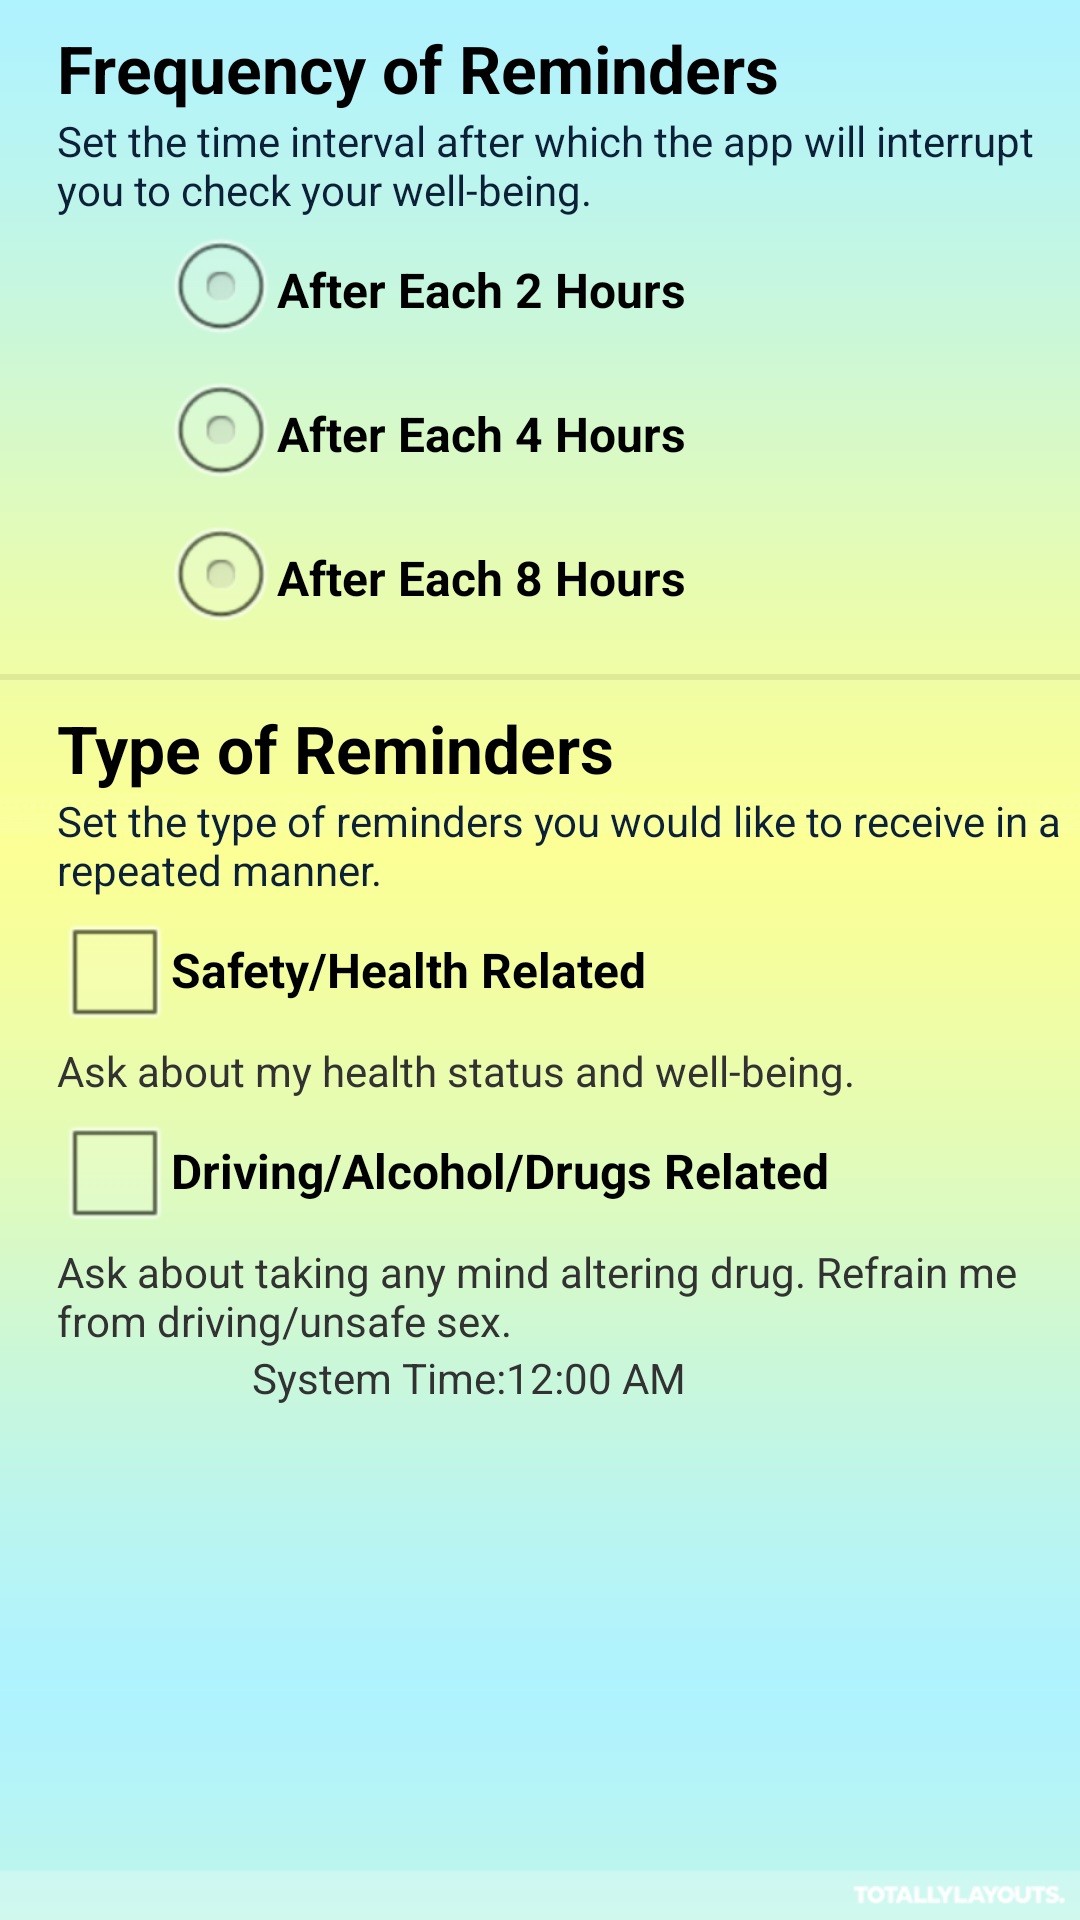

Layout XML and referenced resources for this Android screen:
<!-- AndroidManifest.xml: application theme AppTheme -->
<!-- res/layout/fragment_games.xml -->
<?xml version="1.0" encoding="utf-8"?>

<RelativeLayout xmlns:android="http://schemas.android.com/apk/res/android"
    android:layout_width="match_parent"
    android:layout_height="match_parent"
    android:background="@drawable/yellow_and_blue_scrolling_gradient"
    android:orientation="vertical" >

    <TextView
        android:id="@+id/textView1"
        android:layout_width="wrap_content"
        android:layout_height="wrap_content"
        android:layout_alignParentLeft="true"
        android:layout_alignParentTop="true"
        android:layout_marginLeft="19dp"
        android:layout_marginTop="8dp"
        android:text="Frequency of Reminders"
        android:textAppearance="?android:attr/textAppearanceLarge"
        android:textColor="#000000"
        android:textStyle="bold" />

    <TextView
        android:id="@+id/textView2"
        android:layout_width="wrap_content"
        android:layout_height="wrap_content"
        android:layout_alignLeft="@+id/textView1"
        android:layout_below="@+id/textView1"
        android:text="Set the time interval after which the app will interrupt you to check your well-being."
        android:textAppearance="?android:attr/textAppearanceSmall"
        android:textColor="#0C2138" />

    <View
        android:id="@+id/view1"
        style="@style/Divider"
        android:layout_alignParentLeft="true"
        android:layout_below="@+id/radioGroup1" 
        android:layout_marginTop="8dp"/>

    <TextView
        android:id="@+id/textView3"
        android:layout_width="wrap_content"
        android:layout_height="wrap_content"
        android:layout_alignLeft="@+id/textView2"
        android:layout_below="@+id/view1"
        android:layout_marginTop="8dp"
        android:text="Type of Reminders"
        android:textAppearance="?android:attr/textAppearanceLarge"
        android:textColor="#000000"
        android:textStyle="bold" />

    <TextView
        android:id="@+id/textView4"
        android:layout_width="wrap_content"
        android:layout_height="wrap_content"
        android:layout_alignLeft="@+id/textView3"
        android:layout_below="@+id/textView3"
        android:text="Set the type of reminders you would like to receive in a repeated manner."
        android:textAppearance="?android:attr/textAppearanceSmall"
        android:textColor="#0C2138" />

    <CheckBox
        android:id="@+id/checkBox2"
        android:layout_width="wrap_content"
        android:layout_height="wrap_content"
        android:layout_alignLeft="@+id/checkBox1"
        android:layout_below="@+id/textView5"
        android:text="Driving/Alcohol/Drugs Related"
        android:textColor="#000000"
        android:textStyle="bold" />

    <CheckBox
        android:id="@+id/checkBox1"
        android:layout_width="wrap_content"
        android:layout_height="wrap_content"
        android:layout_alignLeft="@+id/textView4"
        android:layout_below="@+id/textView4"
        android:text="Safety/Health Related"
        android:textColor="#000000"
        android:textStyle="bold" />

    <TextView
        android:id="@+id/textView5"
        android:layout_width="wrap_content"
        android:layout_height="wrap_content"
        android:layout_alignLeft="@+id/checkBox2"
        android:layout_below="@+id/checkBox1"
        android:text="Ask about my health status and well-being."
        android:textAppearance="?android:attr/textAppearanceSmall" />

    <TextView
        android:id="@+id/TextView01"
        android:layout_width="wrap_content"
        android:layout_height="wrap_content"
        android:layout_alignLeft="@+id/checkBox2"
        android:layout_below="@+id/checkBox2"
        android:text="Ask about taking any mind altering drug. Refrain me from driving/unsafe sex."
        android:textAppearance="?android:attr/textAppearanceSmall" />

     <RadioGroup
        android:id="@+id/radioGroup1"
        android:layout_width="wrap_content"
        android:layout_height="wrap_content"
        android:layout_alignRight="@+id/textView1"
        android:layout_below="@+id/textView2"
        android:layout_marginRight="31dp" >

        <RadioButton
            android:id="@+id/radioButton1"
            android:layout_width="wrap_content"
            android:layout_height="wrap_content"
            android:text="After Each 2 Hours"
            android:textColor="#000000"
            android:textStyle="bold" />
        
        <RadioButton
            android:id="@+id/radioButton2"
            android:layout_width="wrap_content"
            android:layout_height="wrap_content"
            android:text="After Each 4 Hours"
            android:textColor="#000000"
            android:textStyle="bold" />

        <RadioButton
            android:id="@+id/radioButton3"
            android:layout_width="wrap_content"
            android:layout_height="wrap_content"
            android:text="After Each 8 Hours"
            android:textColor="#000000"
            android:textStyle="bold" />

    </RadioGroup>

     <DigitalClock
         android:id="@+id/digitalClock1"
         android:layout_width="wrap_content"
         android:layout_height="wrap_content"
         android:layout_alignBottom="@+id/textView6"
         android:layout_alignRight="@+id/radioGroup1"
         android:text="DigitalClock" />

     <TextView
         android:id="@+id/textView6"
         android:layout_width="wrap_content"
         android:layout_height="wrap_content"
         android:layout_below="@+id/TextView01"
         android:layout_toLeftOf="@+id/digitalClock1"
         android:text="System Time:"
         android:textAppearance="?android:attr/textAppearanceSmall" />

</RelativeLayout>
<!-- resources referenced by this layout -->
<resources>
  <!-- drawable yellow_and_blue_scrolling_gradient: png bitmap (drawable-hdpi, 4702 bytes) -->
  <style name="Divider">
  	    <item name="android:layout_width">match_parent</item>
  	    <item name="android:layout_height">2dp</item>
  	    <item name="android:background">?android:attr/listDivider</item>
  	</style>
  <style name="AppTheme" parent="AppBaseTheme">
          
      </style>
  <style name="AppBaseTheme" parent="android:Theme.Light">
          
      </style>
</resources>
